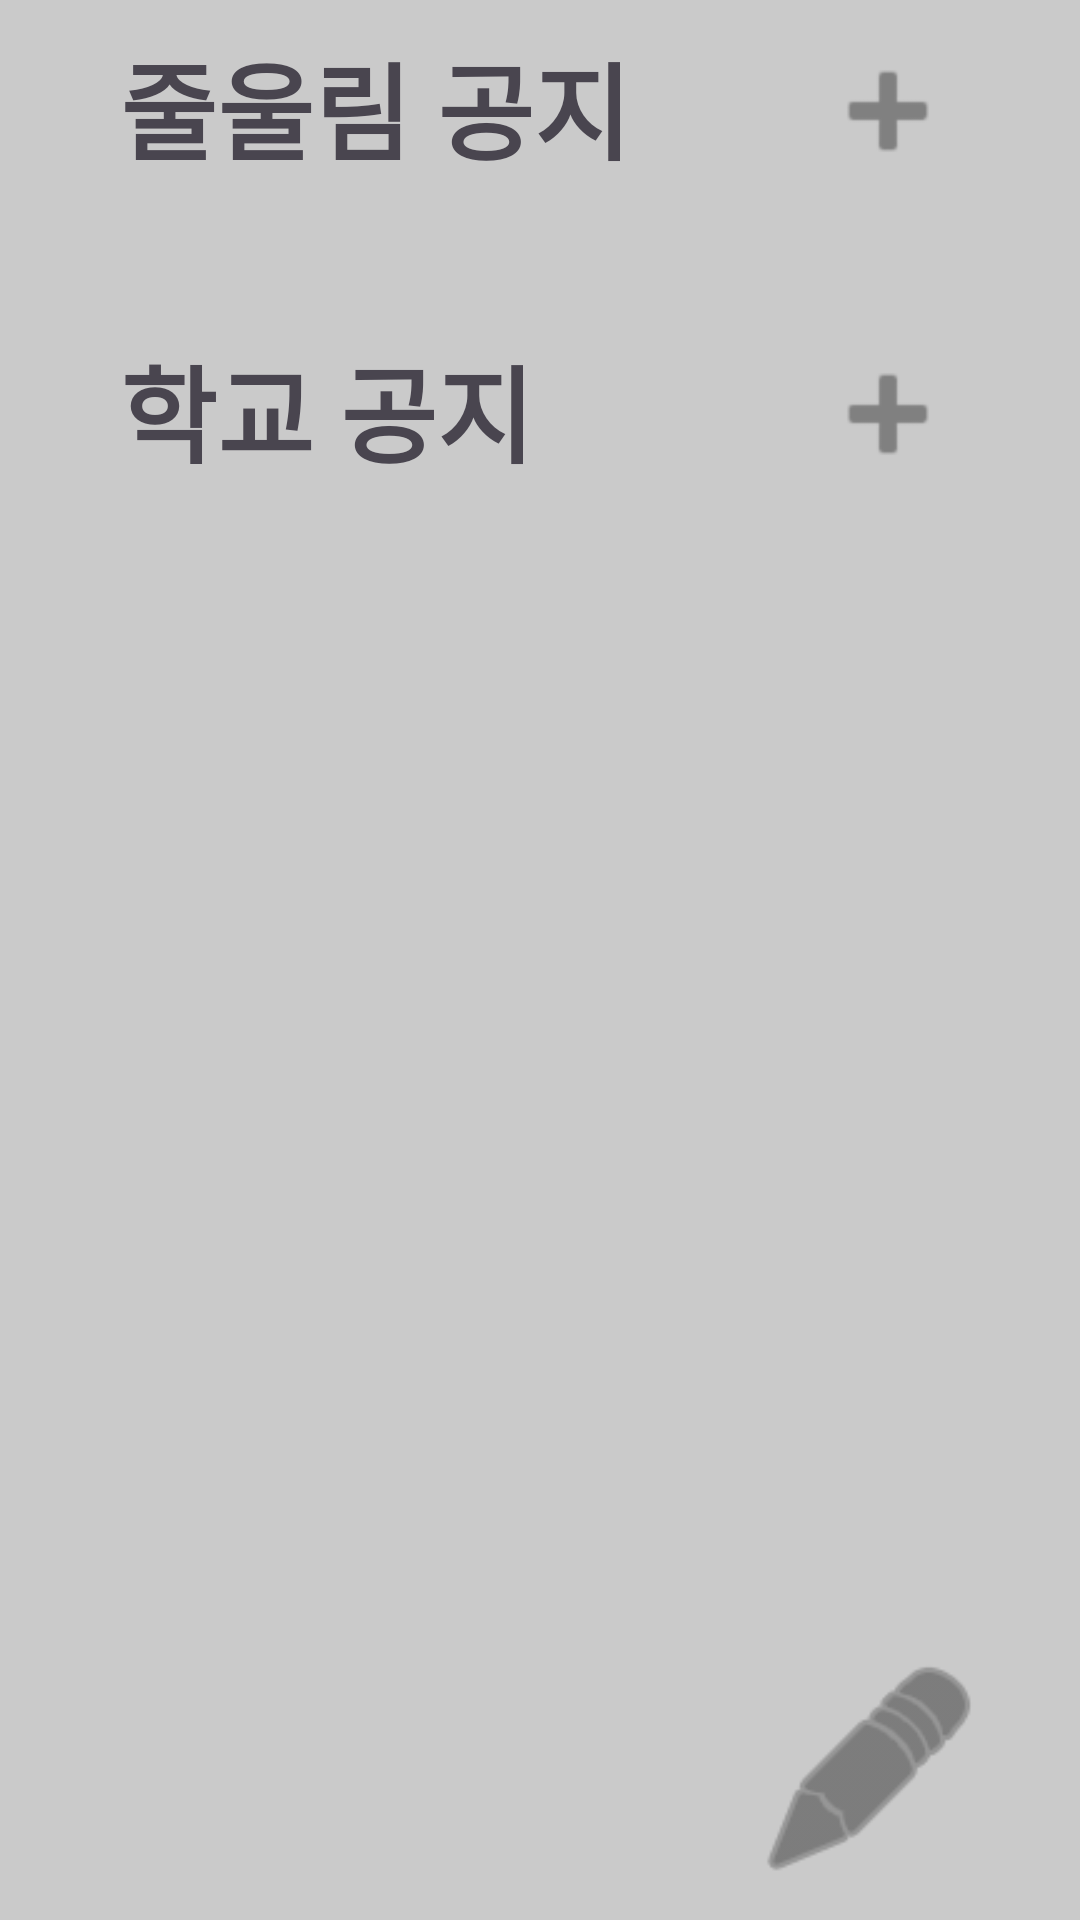

Layout XML and referenced resources for this Android screen:
<!-- AndroidManifest.xml: application theme Theme.Jul_Allim -->
<!-- res/layout/fragment_notion.xml -->
<?xml version="1.0" encoding="utf-8"?>
<androidx.constraintlayout.widget.ConstraintLayout xmlns:android="http://schemas.android.com/apk/res/android"
    xmlns:app="http://schemas.android.com/apk/res-auto"
    xmlns:tools="http://schemas.android.com/tools"
    android:id="@+id/frameLayout"
    android:layout_width="match_parent"
    android:layout_height="match_parent"
    android:background="@color/background_base"
    tools:context=".NotionFragment">

    <TextView
        android:id="@+id/title_jul"
        android:layout_width="wrap_content"
        android:layout_height="wrap_content"
        android:layout_marginTop="10dp"
        android:text="줄울림 공지"
        android:textSize="35sp"
        android:textStyle="bold"
        app:layout_constraintStart_toStartOf="@+id/jul_list"
        app:layout_constraintTop_toTopOf="parent" />

    <androidx.recyclerview.widget.RecyclerView
        android:id="@+id/jul_list"
        android:layout_width="match_parent"
        android:layout_height="wrap_content"
        android:layout_marginStart="40dp"
        android:layout_marginTop="10dp"
        android:layout_marginEnd="40dp"
        android:background="@color/notion_table"
        android:overScrollMode="never"
        app:layout_constraintEnd_toEndOf="parent"
        app:layout_constraintStart_toStartOf="parent"
        app:layout_constraintTop_toBottomOf="@+id/title_jul" />

    <TextView
        android:id="@+id/title_kau"
        android:layout_width="wrap_content"
        android:layout_height="wrap_content"
        android:layout_marginTop="40dp"
        android:text="학교 공지"
        android:textSize="35sp"
        android:textStyle="bold"
        app:layout_constraintStart_toStartOf="@+id/title_jul"
        app:layout_constraintTop_toBottomOf="@+id/jul_list" />

    <androidx.recyclerview.widget.RecyclerView
        android:id="@+id/kau_list"
        android:layout_width="match_parent"
        android:layout_height="wrap_content"
        android:layout_marginStart="40dp"
        android:layout_marginTop="10dp"
        android:layout_marginEnd="40dp"
        android:background="@color/notion_table"
        android:nestedScrollingEnabled="false"
        android:overScrollMode="never"
        app:layout_constraintEnd_toEndOf="@+id/jul_list"
        app:layout_constraintStart_toStartOf="@+id/jul_list"
        app:layout_constraintTop_toBottomOf="@+id/title_kau" />

    <ImageButton
        android:id="@+id/btn_jul"
        android:layout_width="48dp"
        android:layout_height="48dp"
        android:background="@android:color/transparent"
        android:scaleType="fitCenter"
        android:src="@android:drawable/ic_input_add"
        app:layout_constraintBottom_toBottomOf="@+id/title_jul"
        app:layout_constraintEnd_toEndOf="@+id/jul_list"
        app:tint="#808080"
        tools:ignore="SpeakableTextPresentCheck" />

    <ImageButton
        android:id="@+id/btn_kau"
        android:layout_width="48dp"
        android:layout_height="48dp"
        android:background="@android:color/transparent"
        android:scaleType="fitCenter"
        android:src="@android:drawable/ic_input_add"
        app:layout_constraintBottom_toBottomOf="@+id/title_kau"
        app:layout_constraintStart_toStartOf="@+id/btn_jul"
        app:tint="#808080"
        tools:ignore="SpeakableTextPresentCheck" />

    <ImageButton
        android:id="@+id/btnNew"
        android:layout_width="80dp"
        android:layout_height="80dp"
        android:layout_marginEnd="30dp"
        android:layout_marginBottom="10dp"
        android:background="@android:color/transparent"
        android:scaleType="fitCenter"
        android:src="@android:drawable/ic_menu_edit"
        android:textSize="40sp"
        app:layout_constraintBottom_toBottomOf="parent"
        app:layout_constraintEnd_toEndOf="parent"
        app:tint="#494949"
        tools:ignore="SpeakableTextPresentCheck" />

</androidx.constraintlayout.widget.ConstraintLayout>
<!-- resources referenced by this layout -->
<resources>
  <color name="background_base">#CACACA</color>
  <color name="notion_table">#B1B1B1</color>
  <style name="Theme.Jul_Allim" parent="Base.Theme.Jul_Allim" />
  <style name="Base.Theme.Jul_Allim" parent="Theme.Material3.DayNight.NoActionBar">
          
          
      </style>
</resources>
